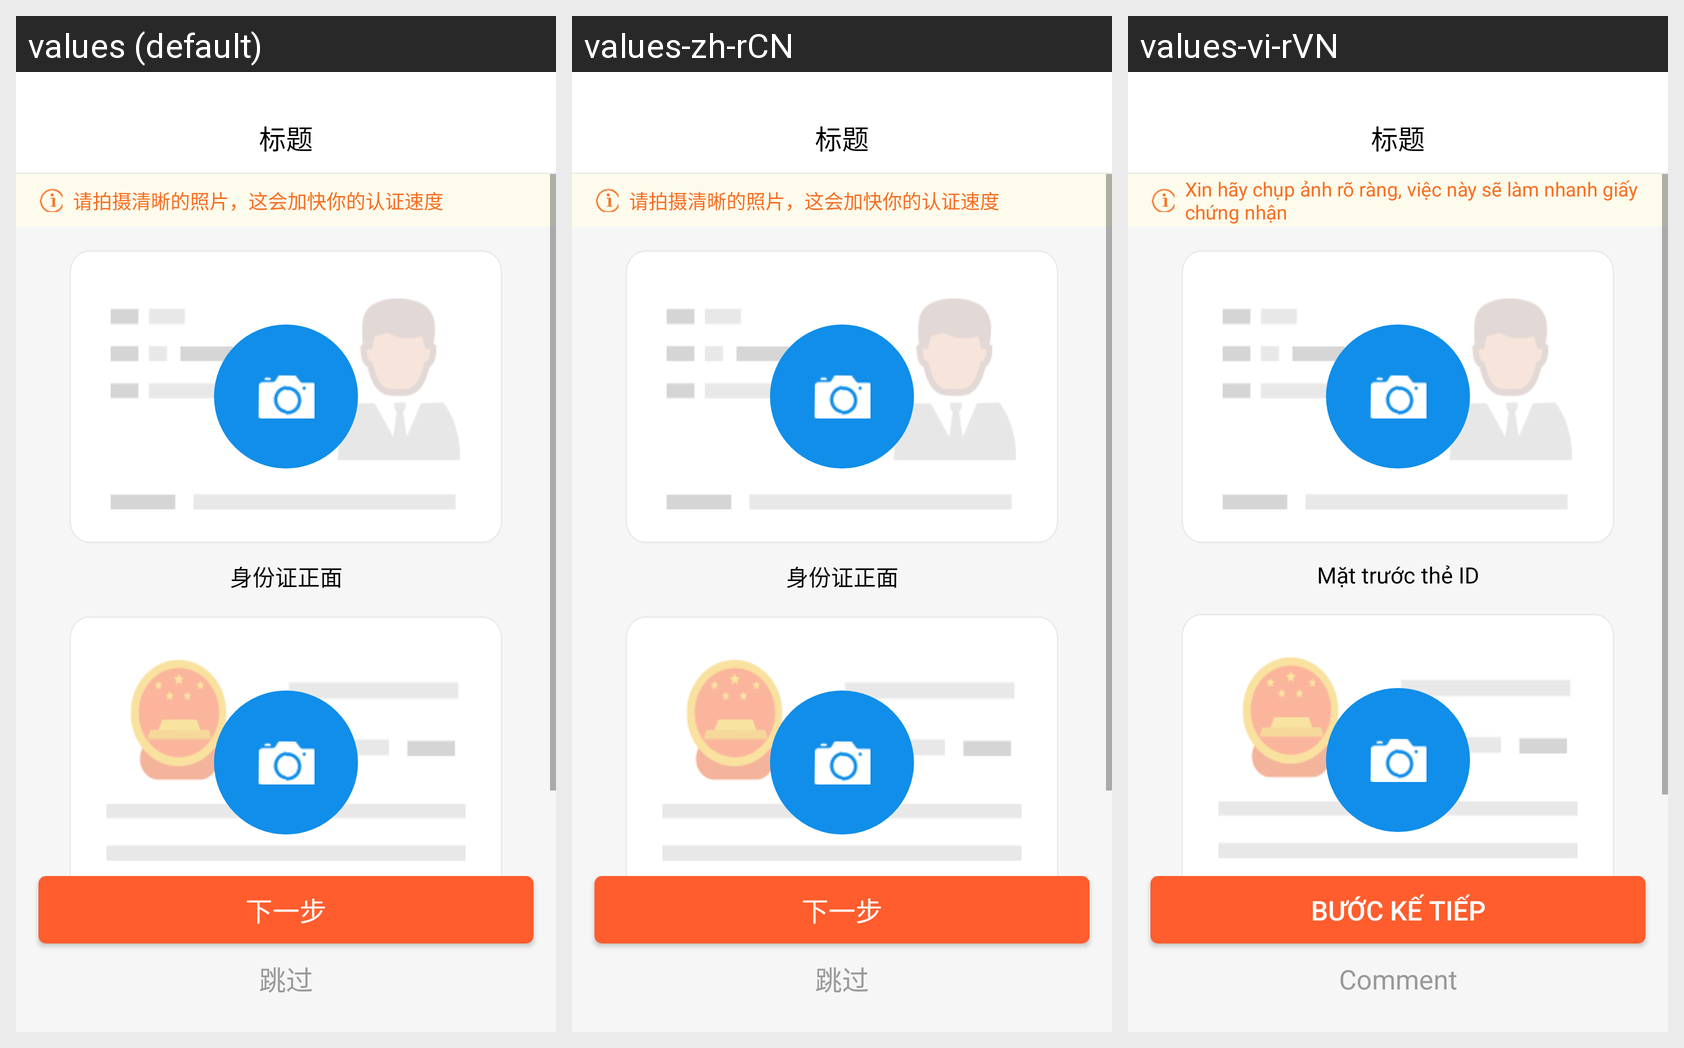

This grid shows one Android layout under several languages. Give, for every string resource on the screen, its name, the default text and each shown locale's text.
Android screen res/layout/shiming_layout2.xml rendered under 3 locales, left to right: values (default), values-zh-rCN, values-vi-rVN. Device: Nexus 5 (rendered at 1080×1920; each locale shown at half size, 540×960, under a caption strip naming it); theme AppTheme.
Strings drawn on this screen, with the default value and each locale's value (text and hints the layout hard-codes, and strings that could not be matched under every locale, appear in the picture but are not listed):

next
  values: 下一步
  values-zh-rCN: 下一步
  values-vi-rVN: Bước kế tiếp

tiaoguo
  values: 跳过
  values-zh-rCN: 跳过
  values-vi-rVN: Comment

add_img_hint
  values: 请拍摄清晰的照片，这会加快你的认证速度
  values-zh-rCN: 请拍摄清晰的照片，这会加快你的认证速度
  values-vi-rVN: Xin hãy chụp ảnh rõ ràng, việc này sẽ làm nhanh giấy chứng nhận

shenfenzhengzhengmian
  values: 身份证正面
  values-zh-rCN: 身份证正面
  values-vi-rVN: Mặt trước thẻ ID
